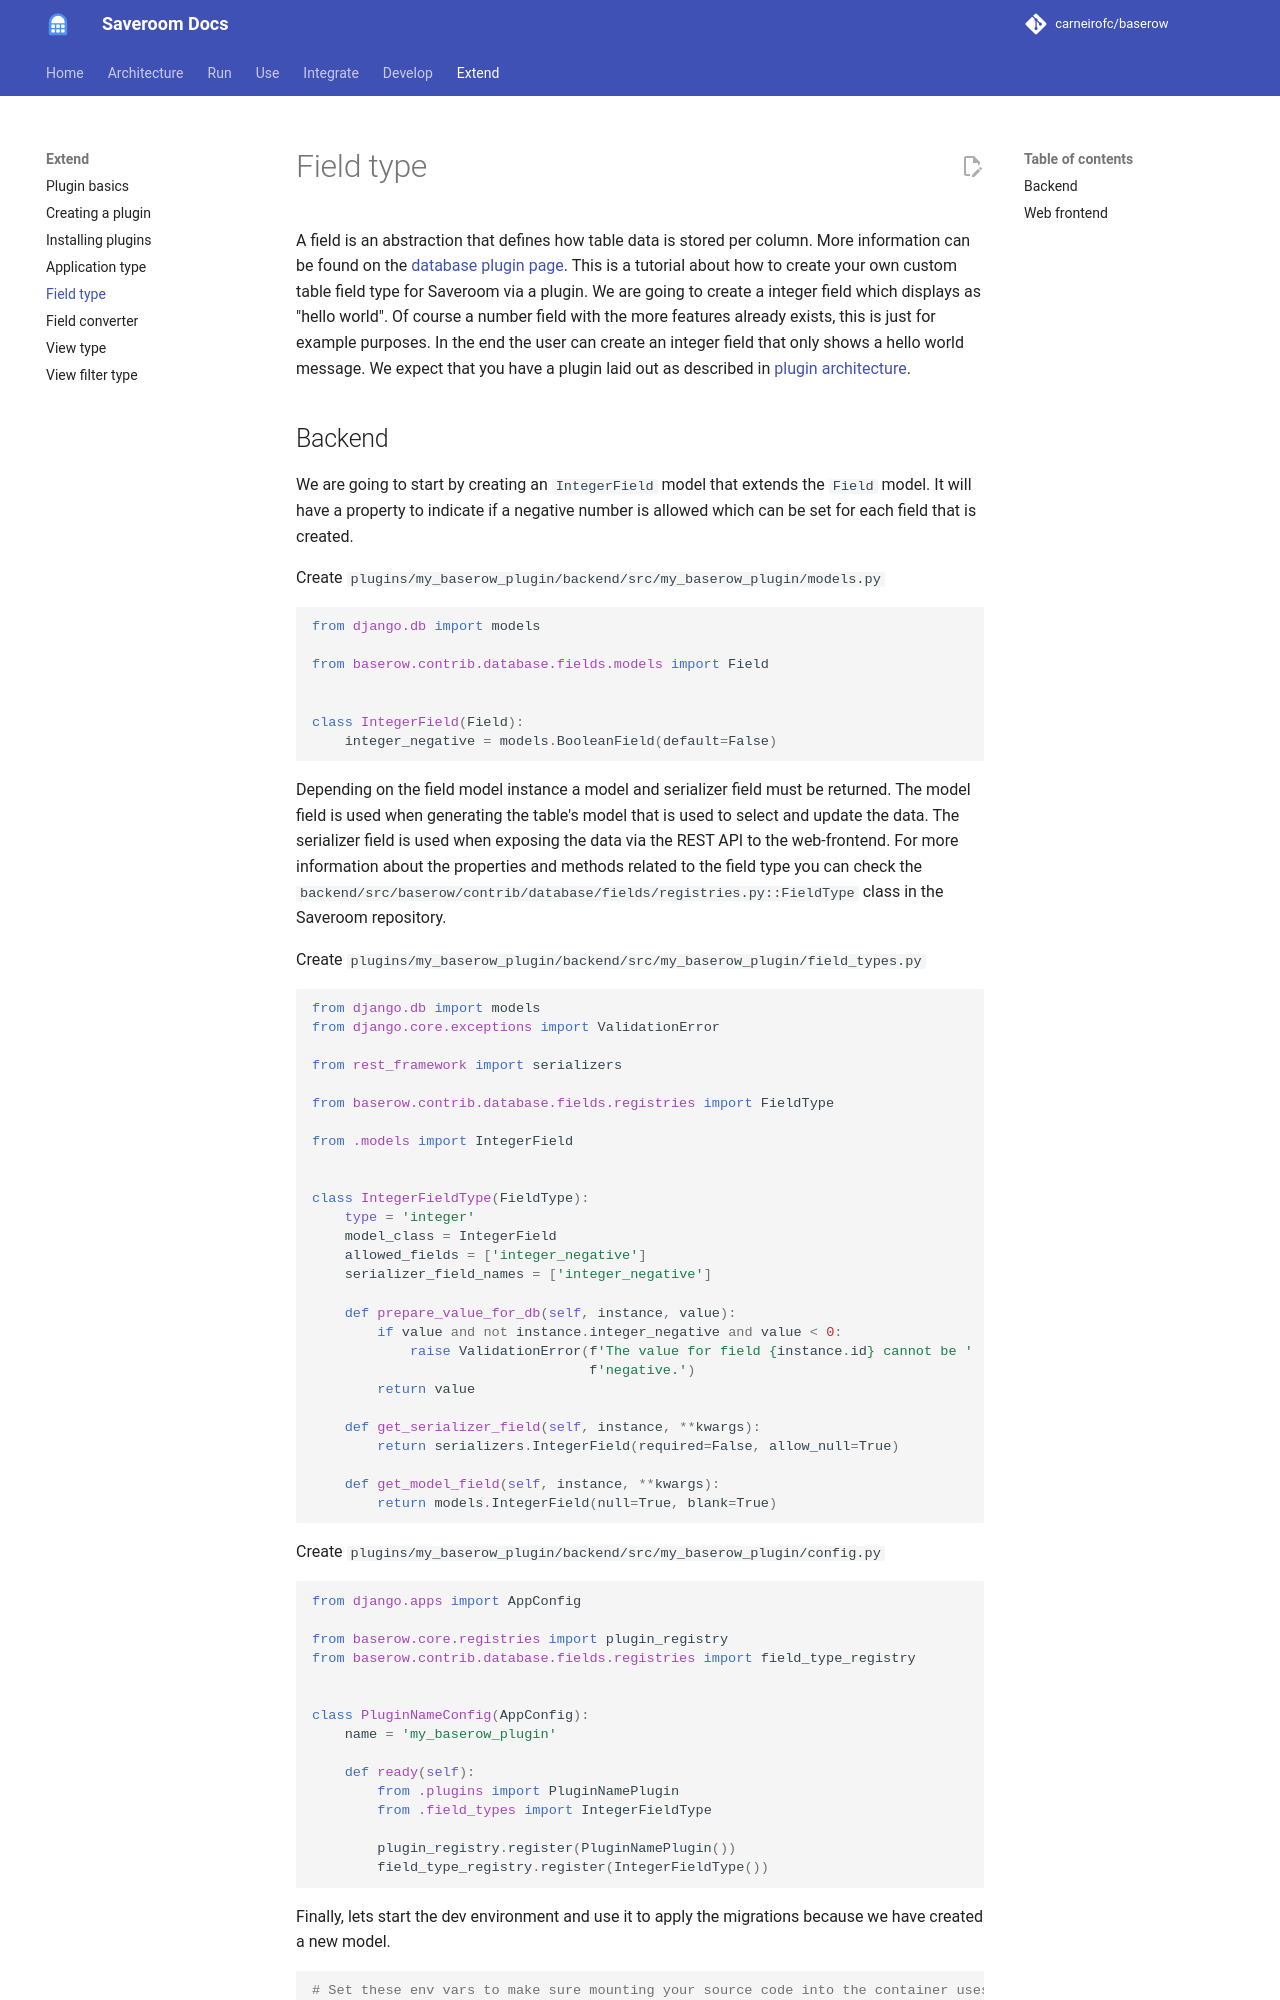

repository: carneirofc/baserow · page: plugins/field-type/index.html · generator: mkdocs

# Field type

A field is an abstraction that defines how table data is stored per column. More
information can be found on the
[database plugin page](../technical/database-plugin.md). This is a tutorial about how to
create your own custom table field type for Saveroom via a plugin. We are going to create
a integer field which displays as "hello world". Of course a number field with the more
features already exists, this is just for example purposes. In the end the user can
create an integer field that only shows a hello world message. We expect that you have a plugin laid out as described in
[plugin architecture](./creation.md#plugin-architecture).
